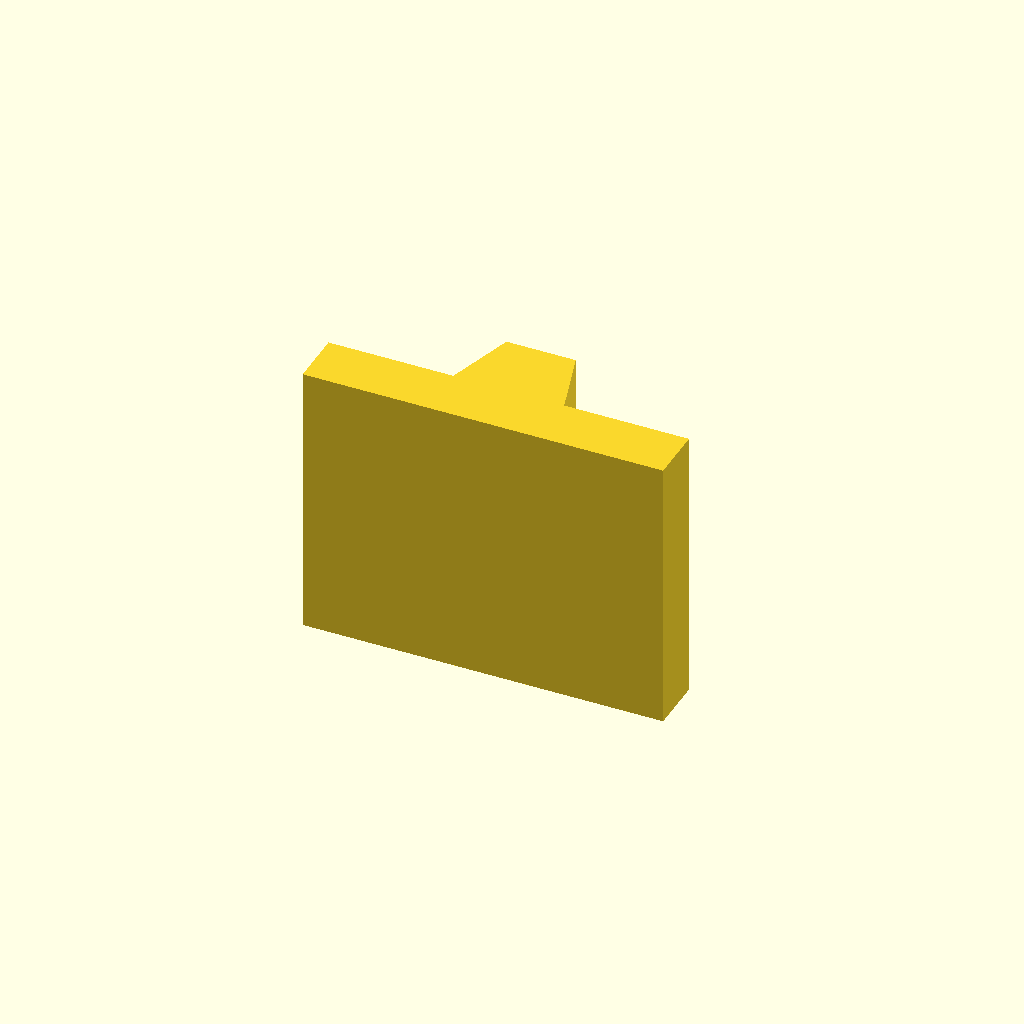
Cell 1 — every parameter at its default value.
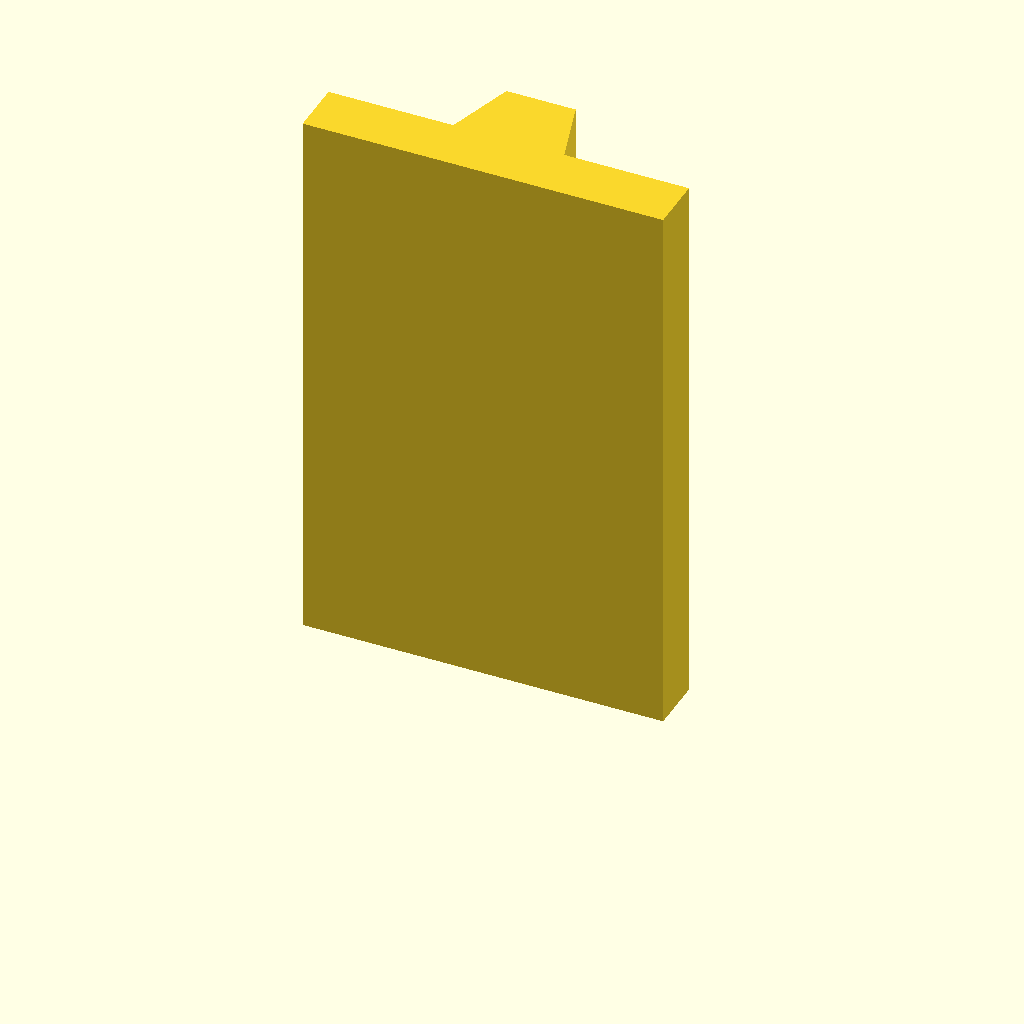
Cell 2: plate_t = 80 (everything else at default).
All cells are drawn from one camera (rotation 55°, 0°, 25°, orthographic, colour scheme Cornfield), so only the parameter changes between them.
OpenSCAD source file optional_data/data/sketch2/vguides/part_0070.scad:
$fn = 32;

// ----------------------------------------------------------------------
// V guide rail: dovetail, 52 mm wide
// ----------------------------------------------------------------------

// --- parameters (mm) ---
rail_w = 52;              // rail width, X
base_t = 8;               // base plate thickness
v_depth = 10;             // V feature depth / height
v_half_w = 8;             // half width of the V at the base face
plate_t = 40;             // rail length, Z (the extrusion height)
top_half_w = 5;           // half width at the dovetail top

dovetail_base = 2 * v_half_w;  // dovetail width at the base
dovetail_top = 2 * top_half_w;  // dovetail width at the top

profile = [[0, 0], [52, 0], [52, 8], [34, 8], [31, 18], [21, 18], [18, 8], [0, 8]];  // primary outline, 8 points, counter clockwise

// --- the one profile operation ---
linear_extrude(height = plate_t) polygon(points = profile);
Customizer parameters (derived from the source; name, type, default, range or options):
rail_w: number, default 52
base_t: number, default 8
v_depth: number, default 10
v_half_w: number, default 8
plate_t: number, default 40
top_half_w: number, default 5
